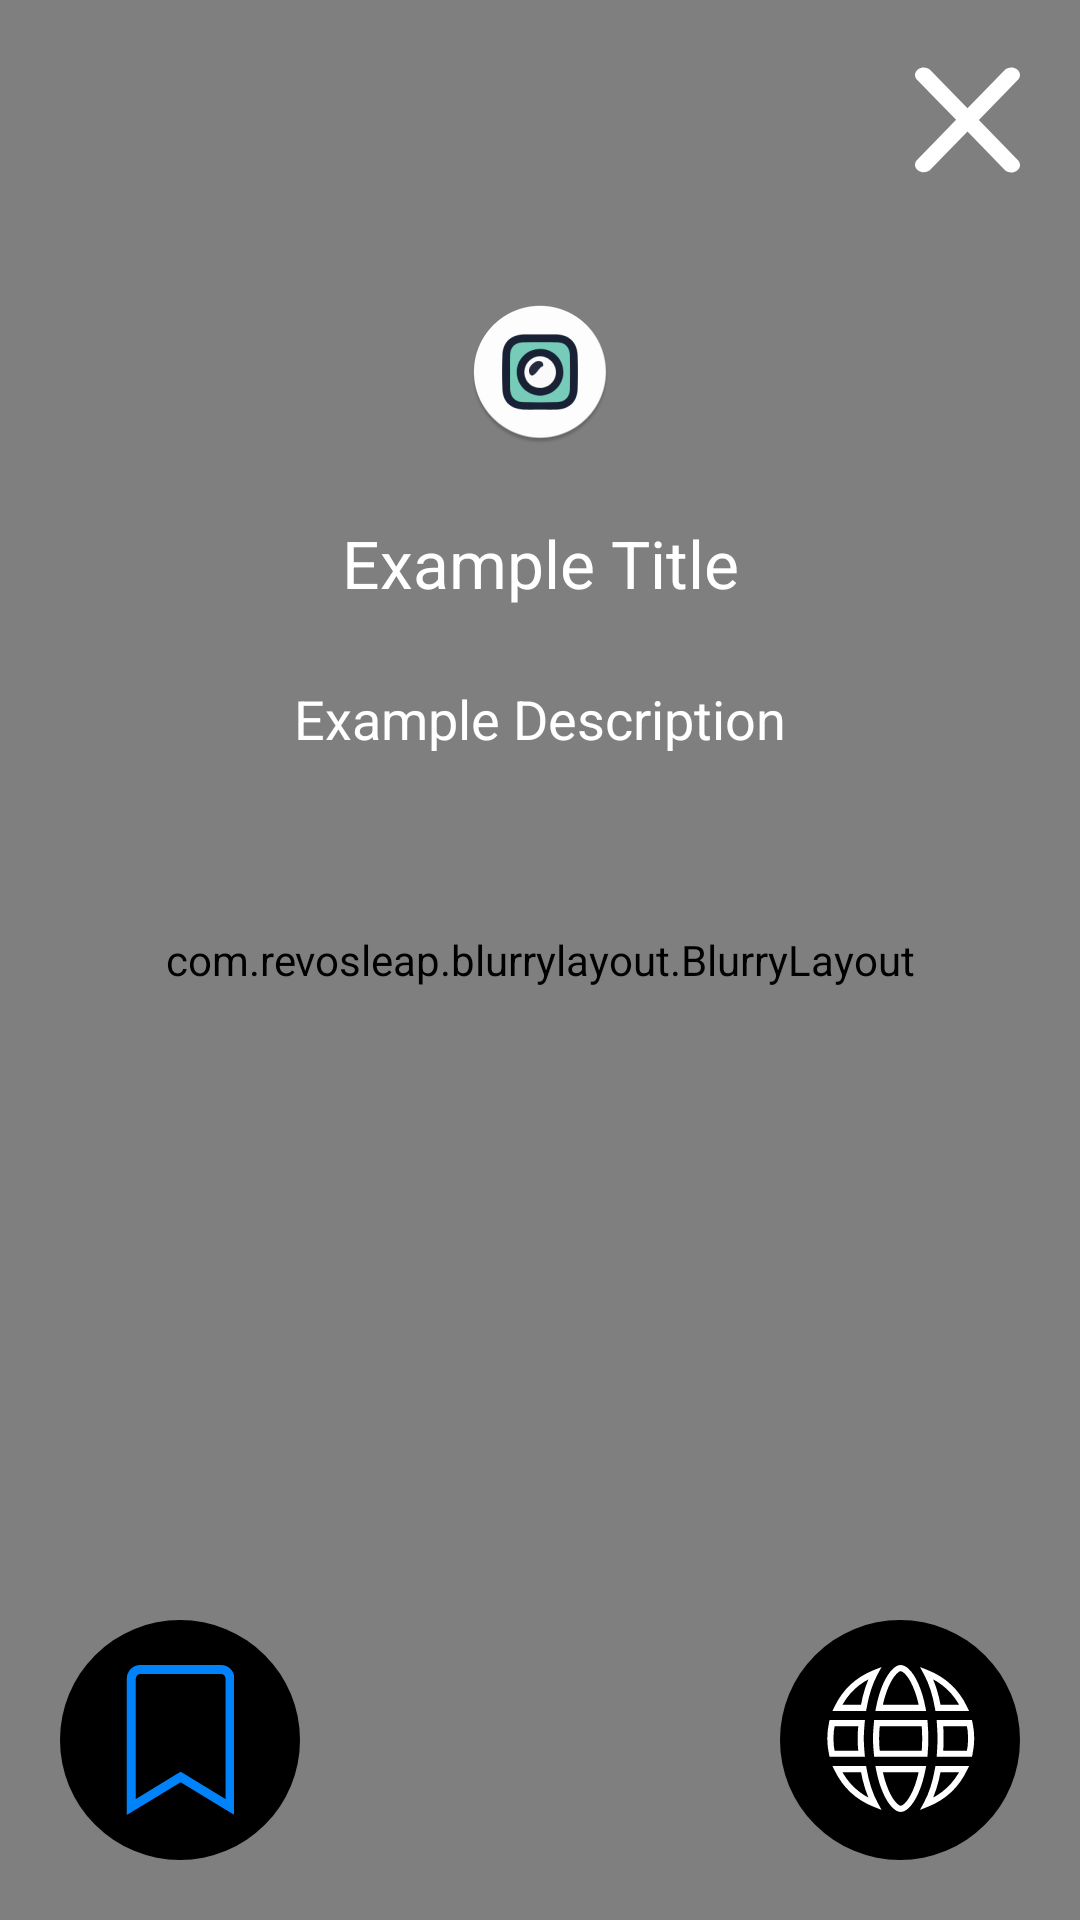

Write the Android layout XML for this screen, with the resource values it uses.
<!-- AndroidManifest.xml: application theme Theme.PRG2081exam -->
<!-- res/layout/fragment_chosen_image.xml -->
<?xml version="1.0" encoding="utf-8"?>
<androidx.constraintlayout.widget.ConstraintLayout xmlns:android="http://schemas.android.com/apk/res/android"
    xmlns:tools="http://schemas.android.com/tools"
    android:layout_width="match_parent"
    android:layout_height="match_parent"
    xmlns:app="http://schemas.android.com/apk/res-auto"
    tools:context=".view.fragments.ChosenImageFragment">

    <com.revosleap.blurrylayout.BlurryLayout
        android:layout_width="match_parent"
        android:layout_height="match_parent"
        android:id="@+id/blurLayout">

        <RelativeLayout
            android:layout_width="match_parent"
            android:layout_height="match_parent"
            android:background="@color/black"
            android:alpha="0.8" />

    </com.revosleap.blurrylayout.BlurryLayout>

    <ScrollView
        android:layout_width="match_parent"
        android:layout_height="match_parent"
        android:fillViewport="true">

        <LinearLayout
            android:layout_width="match_parent"
            android:layout_height="0dp"
            android:orientation="vertical">

            <Space
                android:layout_width="match_parent"
                android:layout_height="100dp"/>

            <ImageView
                android:id="@+id/cif_chosen_img"
                android:layout_width="wrap_content"
                android:layout_height="wrap_content"
                android:layout_gravity="center"
                android:src="@mipmap/ic_launcher_round"
                android:adjustViewBounds="true"
                android:scaleType="fitXY"
                android:layout_marginBottom="10dp"/>

            <TextView
                android:id="@+id/cif_img_name_txt"
                android:layout_width="match_parent"
                android:layout_height="wrap_content"
                android:text="@string/example_title"
                android:textSize="22sp"
                android:textColor="@color/white"
                android:gravity="center"
                android:layout_marginVertical="15dp"
                android:layout_marginHorizontal="30dp"
                />

            <TextView
                android:id="@+id/cif_img_desc_view"
                android:layout_width="match_parent"
                android:layout_height="wrap_content"
                android:text="@string/example_description"
                android:textColor="@color/white"
                android:textSize="18sp"
                android:gravity="center"
                android:layout_marginTop="10dp"
                android:layout_marginHorizontal="30dp"
                android:layout_marginBottom="120dp"/>

        </LinearLayout>

    </ScrollView>

    <ImageButton
        android:id="@+id/cif_close_btn"
        android:layout_width="wrap_content"
        android:layout_height="wrap_content"
        android:src="@drawable/ic_x_solid"
        android:background="@color/app_transparent"
        android:layout_gravity="end"
        android:layout_margin="20dp"
        app:layout_constraintTop_toTopOf="parent"
        app:layout_constraintRight_toRightOf="parent"/>

    <ImageButton
        android:id="@+id/cif_bookmark_btn"
        android:layout_width="80dp"
        android:layout_height="80dp"
        android:src="@drawable/ic_bookmark_stroke"
        android:background="@drawable/round_black_btn"
        android:layout_marginBottom="20dp"
        android:layout_marginStart="20dp"
        app:layout_constraintBottom_toBottomOf="parent"
        app:layout_constraintLeft_toLeftOf="parent"/>

    <ImageButton
        android:id="@+id/cif_web_btn"
        android:layout_width="80dp"
        android:layout_height="80dp"
        android:src="@drawable/ic_globe_stroke"
        android:background="@drawable/round_black_btn"
        android:layout_marginBottom="20dp"
        android:layout_marginEnd="20dp"
        app:layout_constraintBottom_toBottomOf="parent"
        app:layout_constraintRight_toRightOf="parent"/>

</androidx.constraintlayout.widget.ConstraintLayout>
<!-- resources referenced by this layout -->
<resources>
  <color name="app_transparent">#00000000</color>
  <color name="black">#FF000000</color>
  <color name="white">#FFFFFFFF</color>
  <!-- drawable ic_bookmark_stroke (drawable) -->
  <vector xmlns:android="http://schemas.android.com/apk/res/android"
      android:width="35.93dp"
      android:height="50dp"
      android:viewportWidth="36"
      android:viewportHeight="50">
      <path
          android:fillColor="#00000000"
          android:pathData="M17.4388,37.7812L1.75,47.3309V4.6875C1.75,2.8672 3.1501,1.5 4.7422,1.5H31.6953C33.2874,1.5 34.6875,2.8672 34.6875,4.6875V47.3309L18.9987,37.7812L18.2188,37.3065L17.4388,37.7812Z"
          android:strokeWidth="3"
          android:strokeColor="@color/app_blue" />
  </vector>
  <!-- drawable ic_x_solid (drawable) -->
  <vector xmlns:android="http://schemas.android.com/apk/res/android"
      android:width="35"
      android:height="40dp"
      android:viewportWidth="384"
      android:viewportHeight="512">
    <path
        android:fillColor="#FFFFFFFF"
        android:pathData="M376.6,427.5c11.31,13.58 9.484,33.75 -4.094,45.06c-5.984,4.984 -13.25,7.422 -20.47,7.422c-9.172,0 -18.27,-3.922 -24.59,-11.52L192,305.1l-135.4,162.5c-6.328,7.594 -15.42,11.52 -24.59,11.52c-7.219,0 -14.48,-2.438 -20.47,-7.422c-13.58,-11.31 -15.41,-31.48 -4.094,-45.06l142.9,-171.5L7.422,84.5C-3.891,70.92 -2.063,50.75 11.52,39.44c13.56,-11.34 33.73,-9.516 45.06,4.094L192,206l135.4,-162.5c11.3,-13.58 31.48,-15.42 45.06,-4.094c13.58,11.31 15.41,31.48 4.094,45.06l-142.9,171.5L376.6,427.5z"/>
  </vector>
  <!-- drawable round_black_btn (drawable) -->
  <?xml version="1.0" encoding="utf-8"?>
  <shape xmlns:android="http://schemas.android.com/apk/res/android">
  
      <corners
          android:radius="1000dp"/>
  
      <solid
          android:color="@color/black"/>
  
  </shape>
  <string name="example_description">Example Description</string>
  <string name="example_title">Example Title</string>
  <style name="Theme.PRG2081exam" parent="Theme.MaterialComponents.DayNight.NoActionBar">
          
          <item name="colorPrimary">@color/purple_500</item>
          <item name="colorPrimaryVariant">@color/purple_700</item>
          <item name="colorOnPrimary">@color/white</item>
          
          <item name="colorSecondary">@color/teal_200</item>
          <item name="colorSecondaryVariant">@color/teal_700</item>
          <item name="colorOnSecondary">@color/black</item>
          
          <item name="android:statusBarColor" tools:targetApi="l">?attr/colorPrimaryVariant</item>
          
      </style>
  <color name="app_blue">#0082FB</color>
  <color name="purple_500">#FF6200EE</color>
  <color name="purple_700">#FF3700B3</color>
  <color name="teal_200">#FF03DAC5</color>
  <color name="teal_700">#FF018786</color>
</resources>
